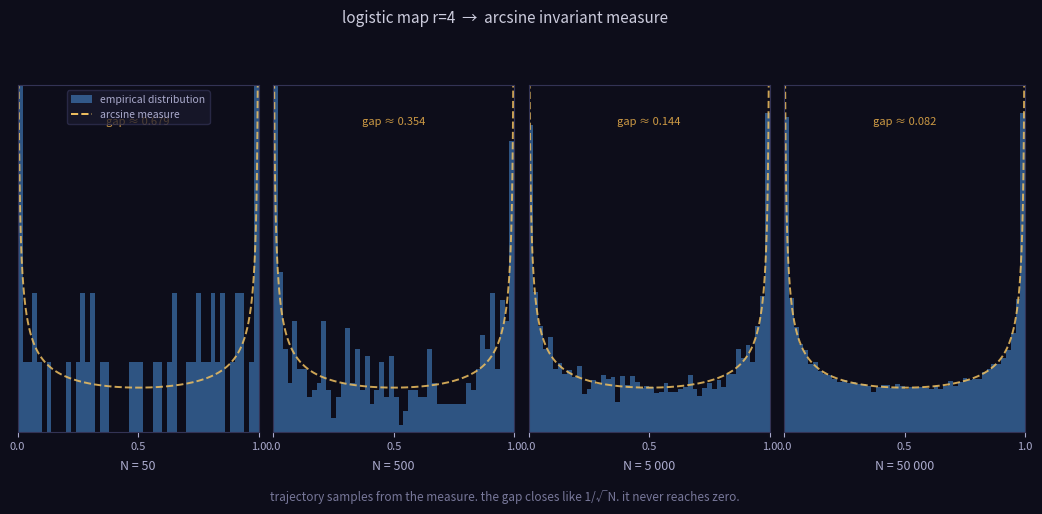

Python code for this plot: (Note: this script raises an exception after producing the figure.)
import numpy as np
import matplotlib.pyplot as plt
import matplotlib.gridspec as gridspec

rng = np.random.default_rng(42)

# logistic map r=4, conjugate to tent map, invariant measure = arcsine
def logistic_trajectory(n, x0=0.31415):
    xs = np.zeros(n)
    xs[0] = x0
    for i in range(1, n):
        xs[i] = 4.0 * xs[i-1] * (1 - xs[i-1])
    return xs

# arcsine density: f(x) = 1/(π√(x(1-x)))
x_fine = np.linspace(0.001, 0.999, 2000)
arcsine = 1.0 / (np.pi * np.sqrt(x_fine * (1 - x_fine)))

# long trajectory
N_max = 60000
traj = logistic_trajectory(N_max + 200, x0=0.31415)
traj = traj[200:]  # skip transient

Ns = [50, 500, 5000, 50000]
labels = ['N = 50', 'N = 500', 'N = 5 000', 'N = 50 000']

BG = '#0d0d1a'
HIST_COLOR = '#4a90d9'
CURVE_COLOR = '#f0c060'
TEXT_COLOR = '#aaaacc'

fig = plt.figure(figsize=(13, 4.5), facecolor=BG)
gs = gridspec.GridSpec(1, 4, wspace=0.06)

for i, (N, label) in enumerate(zip(Ns, labels)):
    ax = fig.add_subplot(gs[i])
    ax.set_facecolor(BG)

    sample = traj[:N]
    counts, edges = np.histogram(sample, bins=50, density=True)
    centers = (edges[:-1] + edges[1:]) / 2
    width = edges[1] - edges[0]

    ax.bar(centers, counts, width=width, color=HIST_COLOR, alpha=0.55, linewidth=0)
    ax.plot(x_fine, arcsine, color=CURVE_COLOR, linewidth=1.4, linestyle='--', alpha=0.85)

    # gap annotation: L1 distance between empirical and arcsine
    # approximate: sum |empirical - arcsine| * bin_width
    arcsine_at_centers = 1.0 / (np.pi * np.sqrt(centers * (1 - centers)))
    l1 = np.sum(np.abs(counts - arcsine_at_centers)) * width
    
    ax.set_xlim(0, 1)
    ax.set_ylim(0, 5)
    ax.set_xticks([0, 0.5, 1])
    ax.set_yticks([])
    ax.tick_params(colors=TEXT_COLOR, labelsize=8)
    ax.set_xlabel(label, color=TEXT_COLOR, fontsize=9, labelpad=6)

    for spine in ax.spines.values():
        spine.set_color('#333355')

    # gap label
    ax.text(0.5, 4.55, f'gap ≈ {l1:.3f}', ha='center', va='top',
            fontsize=8, color='#cc9944', style='italic',
            transform=ax.transData)

# legend in first panel
axes_list = [fig.axes[j] for j in range(4)]
from matplotlib.patches import Patch
from matplotlib.lines import Line2D
legend_elements = [
    Patch(facecolor=HIST_COLOR, alpha=0.55, label='empirical distribution'),
    Line2D([0], [0], color=CURVE_COLOR, linestyle='--', linewidth=1.4, label='arcsine measure'),
]
axes_list[0].legend(handles=legend_elements, loc='upper center',
                    fontsize=7.5, facecolor='#1a1a2e', edgecolor='#333355',
                    labelcolor=TEXT_COLOR, framealpha=0.7)

fig.text(0.5, 1.01, 'logistic map r=4  →  arcsine invariant measure',
         ha='center', va='bottom', color='#ccccdd', fontsize=11, fontweight='light')
fig.text(0.5, -0.02,
         'trajectory samples from the measure. the gap closes like 1/√N. it never reaches zero.',
         ha='center', va='top', color='#777799', fontsize=8.5, style='italic')

plt.tight_layout()
plt.savefig('/home/sprite/slop-salon-rahel/assets/arcsine-convergence.png',
            dpi=150, bbox_inches='tight', facecolor=BG)
print("saved")
